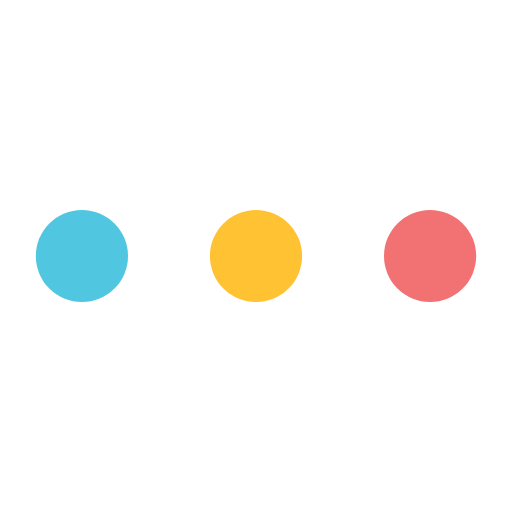
t = 0.00 s
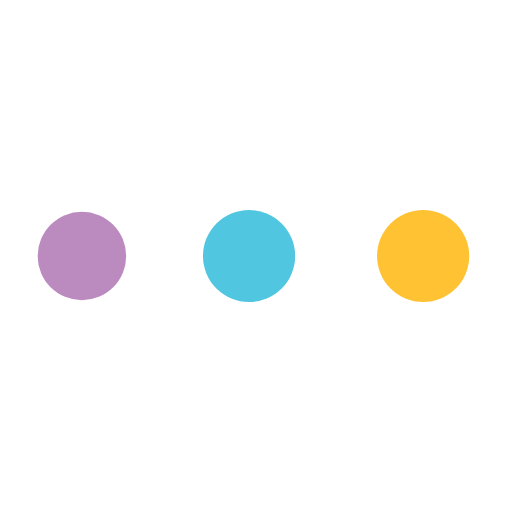
t = 0.42 s
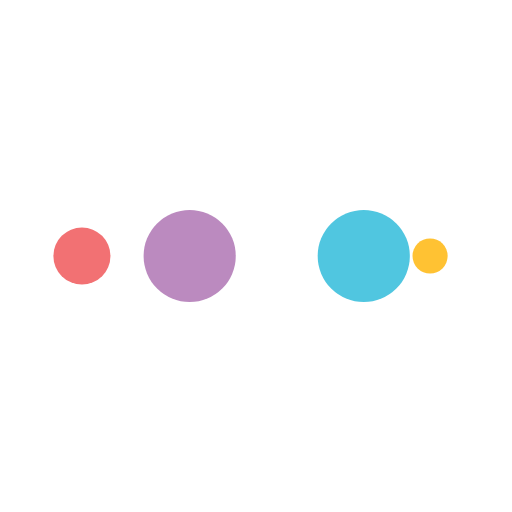
t = 0.69 s
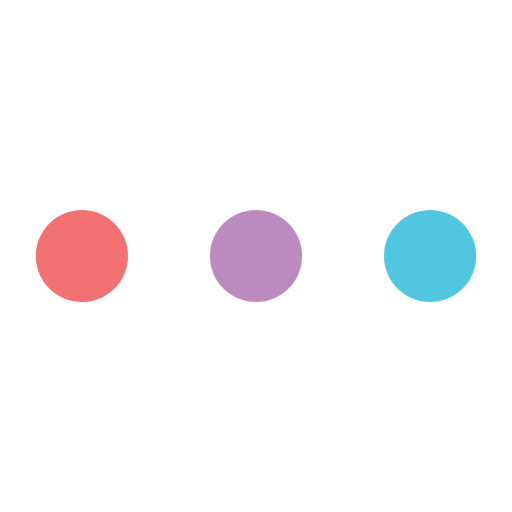
t = 1.11 s
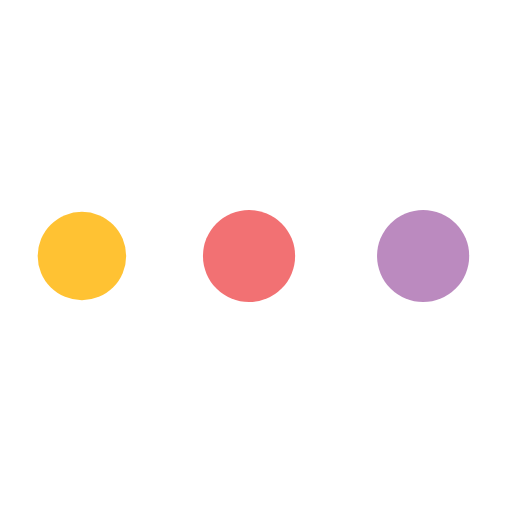
t = 1.53 s
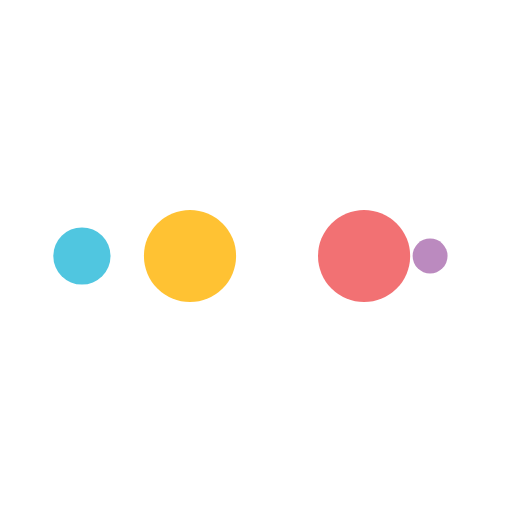
t = 1.81 s

The animated SVG that drew these frames (rendered in a browser with its animation timeline set to each time). Animation: 10 SMIL elements (animate=10); one cycle of 2.22 s, repeats indefinitely.

<svg xmlns="http://www.w3.org/2000/svg" viewBox="0 0 100 100" preserveAspectRatio="xMidYMid" width="200" height="200" style="shape-rendering: auto; display: block; background: transparent;" xmlns:xlink="http://www.w3.org/1999/xlink"><g><circle fill="#f27173" r="10" cy="50" cx="84">
    <animate begin="0s" keySplines="0 0.5 0.5 1" values="9;0" keyTimes="0;1" calcMode="spline" dur="0.5555555555555556s" repeatCount="indefinite" attributeName="r"></animate>
    <animate begin="0s" values="#f27173;#ffc233;#50c6e0;#bb8abf;#f27173" keyTimes="0;0.25;0.5;0.75;1" calcMode="discrete" dur="2.2222222222222223s" repeatCount="indefinite" attributeName="fill"></animate>
</circle><circle fill="#f27173" r="10" cy="50" cx="16">
  <animate begin="0s" keySplines="0 0.5 0.5 1;0 0.5 0.5 1;0 0.5 0.5 1;0 0.5 0.5 1" values="0;0;9;9;9" keyTimes="0;0.25;0.5;0.75;1" calcMode="spline" dur="2.2222222222222223s" repeatCount="indefinite" attributeName="r"></animate>
  <animate begin="0s" keySplines="0 0.5 0.5 1;0 0.5 0.5 1;0 0.5 0.5 1;0 0.5 0.5 1" values="16;16;16;50;84" keyTimes="0;0.25;0.5;0.75;1" calcMode="spline" dur="2.2222222222222223s" repeatCount="indefinite" attributeName="cx"></animate>
</circle><circle fill="#bb8abf" r="10" cy="50" cx="50">
  <animate begin="-0.5555555555555556s" keySplines="0 0.5 0.5 1;0 0.5 0.5 1;0 0.5 0.5 1;0 0.5 0.5 1" values="0;0;9;9;9" keyTimes="0;0.25;0.5;0.75;1" calcMode="spline" dur="2.2222222222222223s" repeatCount="indefinite" attributeName="r"></animate>
  <animate begin="-0.5555555555555556s" keySplines="0 0.5 0.5 1;0 0.5 0.5 1;0 0.5 0.5 1;0 0.5 0.5 1" values="16;16;16;50;84" keyTimes="0;0.25;0.5;0.75;1" calcMode="spline" dur="2.2222222222222223s" repeatCount="indefinite" attributeName="cx"></animate>
</circle><circle fill="#50c6e0" r="10" cy="50" cx="84">
  <animate begin="-1.1111111111111112s" keySplines="0 0.5 0.5 1;0 0.5 0.5 1;0 0.5 0.5 1;0 0.5 0.5 1" values="0;0;9;9;9" keyTimes="0;0.25;0.5;0.75;1" calcMode="spline" dur="2.2222222222222223s" repeatCount="indefinite" attributeName="r"></animate>
  <animate begin="-1.1111111111111112s" keySplines="0 0.5 0.5 1;0 0.5 0.5 1;0 0.5 0.5 1;0 0.5 0.5 1" values="16;16;16;50;84" keyTimes="0;0.25;0.5;0.75;1" calcMode="spline" dur="2.2222222222222223s" repeatCount="indefinite" attributeName="cx"></animate>
</circle><circle fill="#ffc233" r="10" cy="50" cx="16">
  <animate begin="-1.6666666666666665s" keySplines="0 0.5 0.5 1;0 0.5 0.5 1;0 0.5 0.5 1;0 0.5 0.5 1" values="0;0;9;9;9" keyTimes="0;0.25;0.5;0.75;1" calcMode="spline" dur="2.2222222222222223s" repeatCount="indefinite" attributeName="r"></animate>
  <animate begin="-1.6666666666666665s" keySplines="0 0.5 0.5 1;0 0.5 0.5 1;0 0.5 0.5 1;0 0.5 0.5 1" values="16;16;16;50;84" keyTimes="0;0.25;0.5;0.75;1" calcMode="spline" dur="2.2222222222222223s" repeatCount="indefinite" attributeName="cx"></animate>
</circle><g></g></g><!-- [ldio] generated by https://loading.io --></svg>
